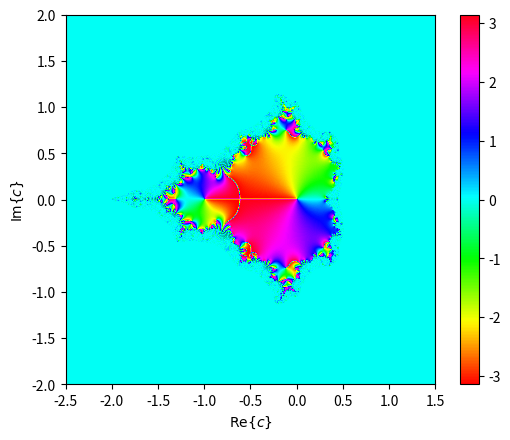

The matplotlib source for this figure:
import matplotlib.pyplot as plt
import numpy as np
import scipy.constants as c

x = np.linspace(-2.5, 1.5, num=2000, dtype=np.float32)
y = np.linspace(-2, 2, num=2000, dtype=np.float32)
cx, cy = np.meshgrid(x, y)
c = cx + 1j*cy

# Figure out what is the datatype of variable c
# to make sure it's complex64.
print(c.dtype)

z = np.zeros(c.shape, dtype=np.complex64)

for _ in range(12):
    z = z**2 + c

z[np.isnan(z)] = 0.0
z[np.isinf(z)] = 0.0

plt.imshow(np.angle(z), extent=[-2.5, 1.5, -2, 2], cmap="hsv")
plt.colorbar()
plt.xlabel(r"$\mathrm{Re}\{c\}$")
plt.ylabel(r"$\mathrm{Im}\{c\}$")
plt.show()
